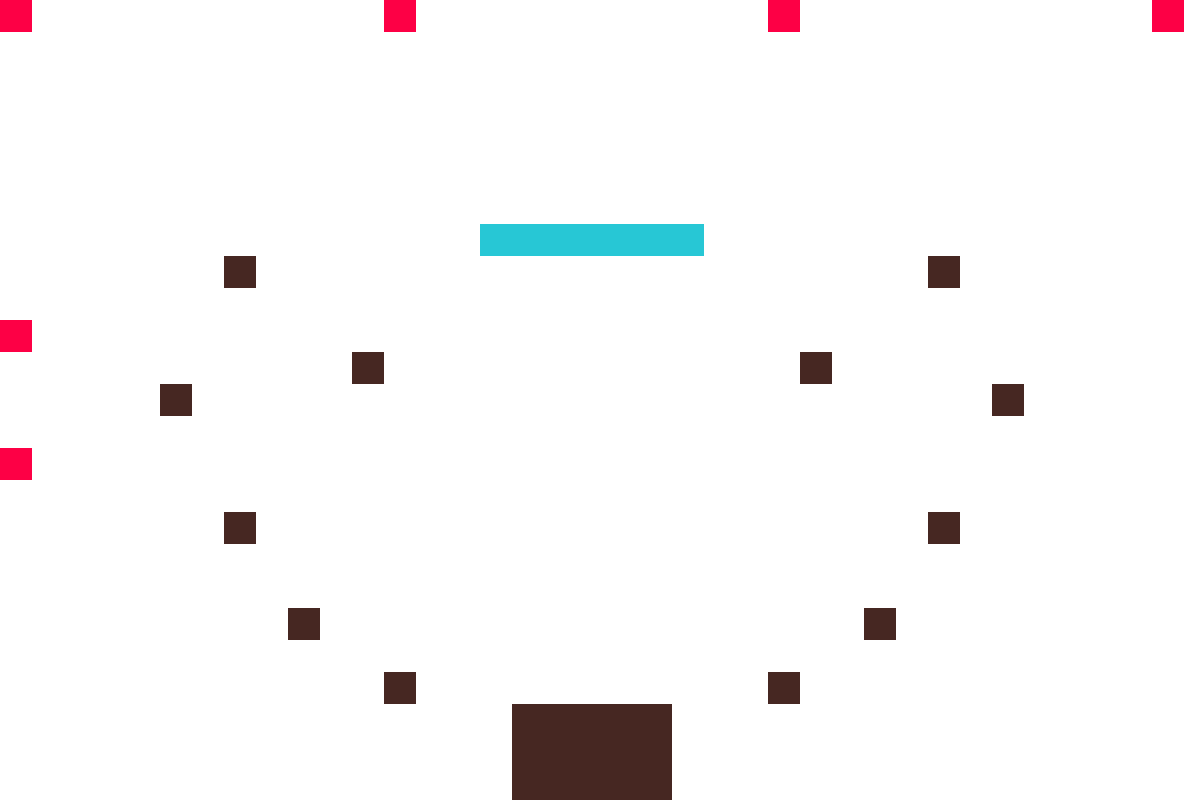

Source data for this figure (header and first rows):
4, 0, 0, 0, 0, 0, 0, 0, 0, 0, 0, 0, 4, 0, 0, 0, 0, 0, 0, 0, 0, 0, 0, 0
0, 0, 0, 0, 0, 0, 0, 0, 0, 0, 0, 0, 0, 0, 0, 0, 0, 0, 0, 0, 0, 0, 0, 0
0, 0, 0, 0, 0, 0, 0, 0, 0, 0, 0, 0, 0, 0, 0, 0, 0, 0, 0, 0, 0, 0, 0, 0
0, 0, 0, 0, 0, 0, 0, 0, 0, 0, 0, 0, 0, 0, 0, 0, 0, 0, 0, 0, 0, 0, 0, 0
0, 0, 0, 0, 0, 0, 0, 0, 0, 0, 0, 0, 0, 0, 0, 0, 0, 0, 0, 0, 0, 0, 0, 0
0, 0, 0, 0, 0, 0, 0, 0, 0, 0, 0, 0, 0, 0, 0, 0, 0, 0, 0, 0, 0, 0, 0, 0
0, 0, 0, 0, 0, 0, 0, 0, 0, 0, 0, 0, 0, 0, 0, 0, 0, 0, 0, 0, 0, 0, 0, 0
0, 0, 0, 0, 0, 0, 0, 0, 0, 0, 0, 0, 0, 0, 0, 5, 5, 5, 5, 5, 5, 5, 0, 0
0, 0, 0, 0, 0, 0, 0, 1, 0, 0, 0, 0, 0, 0, 0, 0, 0, 0, 0, 0, 0, 0, 0, 0
0, 0, 0, 0, 0, 0, 0, 0, 0, 0, 0, 0, 0, 0, 0, 0, 0, 0, 0, 0, 0, 0, 0, 0
4, 0, 0, 0, 0, 0, 0, 0, 0, 0, 0, 0, 0, 0, 0, 0, 0, 0, 0, 0, 0, 0, 0, 0
0, 0, 0, 0, 0, 0, 0, 0, 0, 0, 0, 1, 0, 0, 0, 0, 0, 0, 0, 0, 0, 0, 0, 0
0, 0, 0, 0, 0, 1, 0, 0, 0, 0, 0, 0, 0, 0, 0, 0, 0, 0, 0, 0, 0, 0, 0, 0
0, 0, 0, 0, 0, 0, 0, 0, 0, 0, 0, 0, 0, 0, 0, 0, 0, 0, 0, 0, 0, 0, 0, 0
4, 0, 0, 0, 0, 0, 0, 0, 0, 0, 0, 0, 0, 0, 0, 0, 0, 0, 0, 0, 0, 0, 0, 0
0, 0, 0, 0, 0, 0, 0, 0, 0, 0, 0, 0, 0, 0, 0, 0, 0, 0, 0, 0, 0, 0, 0, 0
0, 0, 0, 0, 0, 0, 0, 1, 0, 0, 0, 0, 0, 0, 0, 0, 0, 0, 0, 0, 0, 0, 0, 0
0, 0, 0, 0, 0, 0, 0, 0, 0, 0, 0, 0, 0, 0, 0, 0, 0, 0, 0, 0, 0, 0, 0, 0
0, 0, 0, 0, 0, 0, 0, 0, 0, 0, 0, 0, 0, 0, 0, 0, 0, 0, 0, 0, 0, 0, 0, 0
0, 0, 0, 0, 0, 0, 0, 0, 0, 1, 0, 0, 0, 0, 0, 0, 0, 0, 0, 0, 0, 0, 0, 0
0, 0, 0, 0, 0, 0, 0, 0, 0, 0, 0, 0, 0, 0, 0, 0, 0, 0, 0, 0, 0, 0, 0, 0
0, 0, 0, 0, 0, 0, 0, 0, 0, 0, 0, 0, 1, 0, 0, 0, 0, 0, 0, 0, 0, 0, 0, 0
0, 0, 0, 0, 0, 0, 0, 0, 0, 0, 0, 0, 0, 0, 0, 0, 1, 1, 1, 1, 1, 0, 0, 0
0, 0, 0, 0, 0, 0, 0, 0, 0, 0, 0, 0, 0, 0, 0, 0, 1, 1, 1, 1, 1, 0, 0, 0
0, 0, 0, 0, 0, 0, 0, 0, 0, 0, 0, 0, 0, 0, 0, 0, 1, 1, 1, 1, 1, 0, 0, 0
